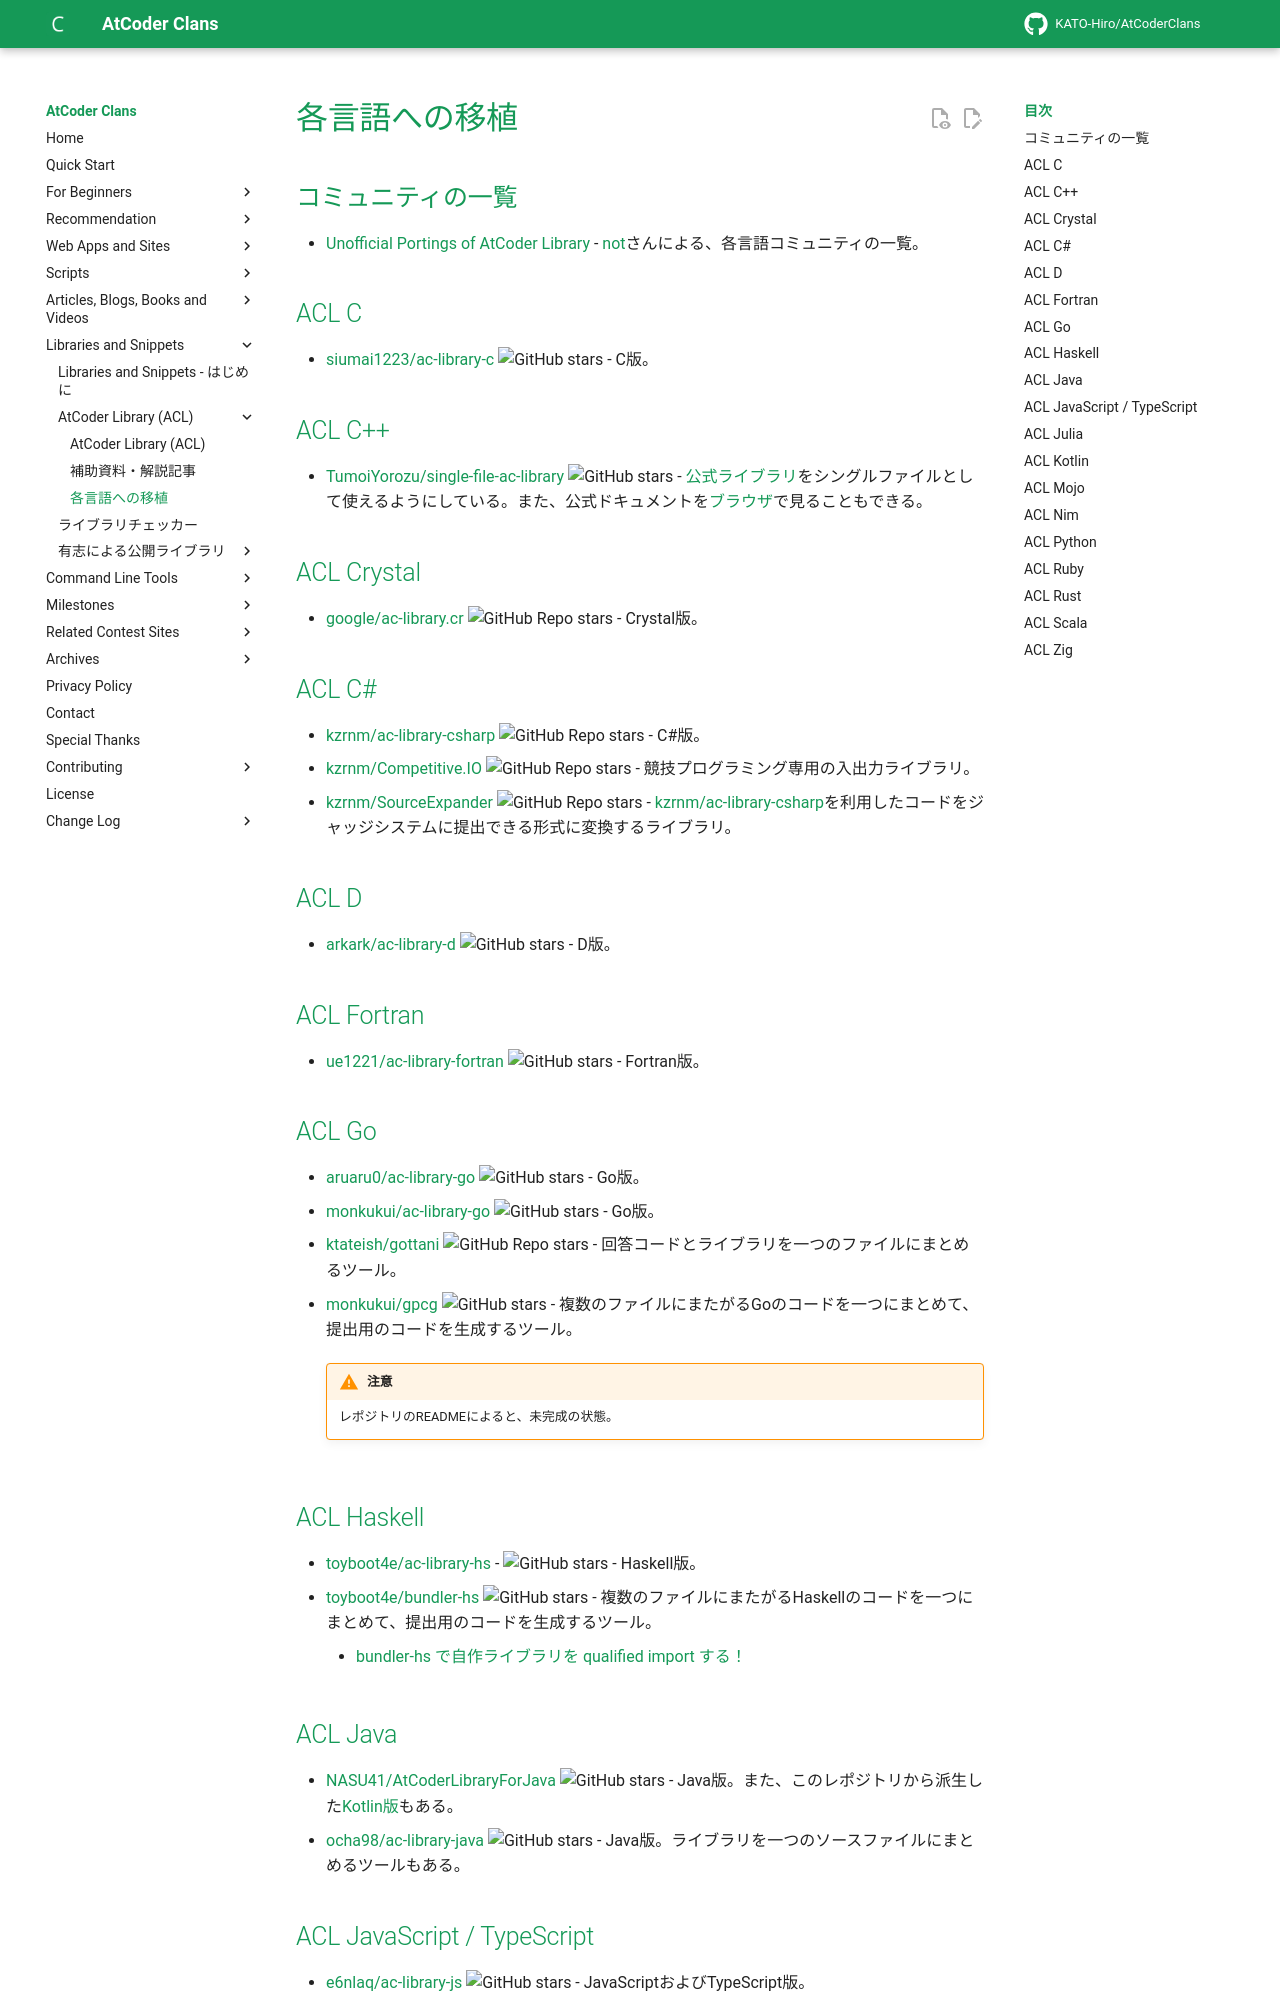

repository: KATO-Hiro/AtCoderClans · page: libraries/porting_of_acl/index.html · generator: mkdocs

---
title: 各言語への移植
---

## コミュニティの一覧

- [Unofficial Portings of AtCoder Library](https://docs.google.com/spreadsheets/d/19jMAqUbv98grVkLV_Lt54x5B8ILoTcvBzG8EbSvf5gY/edit#gid=0) - [not](https://atcoder.jp/users/not)さんによる、各言語コミュニティの一覧。

## ACL C

- [siumai1223/ac-library-c](https://github.com/siumai1223/ac-library-c) ![GitHub stars](https://img.shields.io/github/stars/siumai1223/ac-library-c?style=plastic) - C版。

## ACL C&#43;&#43;

- [TumoiYorozu/single-file-ac-library](https://github.com/TumoiYorozu/single-file-ac-library) ![GitHub stars](https://img.shields.io/github/stars/TumoiYorozu/single-file-ac-library?style=plastic) - [公式ライブラリ](https://atcoder.jp/posts/517)をシングルファイルとして使えるようにしている。また、公式ドキュメントを[ブラウザ](https://tumoiyorozu.github.io/single-file-ac-library/document_ja/)で見ることもできる。

## ACL Crystal

- [google/ac-library.cr](https://github.com/google/ac-library.cr) ![GitHub Repo stars](https://img.shields.io/github/stars/google/ac-library.cr?style=plastic) - Crystal版。

## ACL C&#35;
- [kzrnm/ac-library-csharp](https://github.com/kzrnm/ac-library-csharp) ![GitHub Repo stars](https://img.shields.io/github/stars/kzrnm/ac-library-csharp?style=plastic) - C#版。
- [kzrnm/Competitive.IO](https://github.com/kzrnm/Competitive.IO) ![GitHub Repo stars](https://img.shields.io/github/stars/kzrnm/Competitive.IO?style=plastic) - 競技プログラミング専用の入出力ライブラリ。
- [kzrnm/SourceExpander](https://github.com/kzrnm/SourceExpander) ![GitHub Repo stars](https://img.shields.io/github/stars/kzrnm/SourceExpander?style=plastic) - [kzrnm/ac-library-csharp](https://github.com/kzrnm/ac-library-csharp)を利用したコードをジャッジシステムに提出できる形式に変換するライブラリ。

## ACL D

- [arkark/ac-library-d](https://github.com/arkark/ac-library-d) ![GitHub stars](https://img.shields.io/github/stars/arkark/ac-library-d?style=plastic) - D版。

## ACL Fortran

- [ue1221/ac-library-fortran](https://github.com/ue1221/ac-library-fortran) ![GitHub stars](https://img.shields.io/github/stars/ue1221/ac-library-fortran?style=plastic) - Fortran版。

## ACL Go

- [aruaru0/ac-library-go](https://github.com/aruaru0/ac-library-go) ![GitHub stars](https://img.shields.io/github/stars/aruaru0/ac-library-go?style=plastic) - Go版。
- [monkukui/ac-library-go](https://github.com/monkukui/ac-library-go) ![GitHub stars](https://img.shields.io/github/stars/monkukui/ac-library-go?style=plastic) - Go版。
- [ktateish/gottani](https://github.com/ktateish/gottani) ![GitHub Repo stars](https://img.shields.io/github/stars/ktateish/gottani?style=plastic) - 回答コードとライブラリを一つのファイルにまとめるツール。
- [monkukui/gpcg](https://github.com/monkukui/gpcg) ![GitHub stars](https://img.shields.io/github/stars/monkukui/gpcg?style=plastic) - 複数のファイルにまたがるGoのコードを一つにまとめて、提出用のコードを生成するツール。

    !!! warning "注意"

        レポジトリのREADMEによると、未完成の状態。

## ACL Haskell

- [toyboot4e/ac-library-hs](https://github.com/toyboot4e/ac-library-hs) - ![GitHub stars](https://img.shields.io/github/stars/toyboot4e/ac-library-hs?style=plastic) - Haskell版。
- [toyboot4e/bundler-hs](https://github.com/toyboot4e/bundler-hs) ![GitHub stars](https://img.shields.io/github/stars/toyboot4e/bundler-hs?style=plastic) - 複数のファイルにまたがるHaskellのコードを一つにまとめて、提出用のコードを生成するツール。
    - [bundler-hs で自作ライブラリを qualified import する！](https://zenn.dev/toyboot4e/articles/bundler-hs-released)

## ACL Java

- [NASU41/AtCoderLibraryForJava](https://github.com/NASU41/AtCoderLibraryForJava) ![GitHub stars](https://img.shields.io/github/stars/NASU41/AtCoderLibraryForJava?style=plastic) - Java版。また、このレポジトリから派生した[Kotlin版](https://github.com/Hiromi-Ayase/ac-library-kt)もある。
- [ocha98/ac-library-java](https://github.com/ocha98/ac-library-java) ![GitHub stars](https://img.shields.io/github/stars/ocha98/ac-library-java?style=plastic) - Java版。ライブラリを一つのソースファイルにまとめるツールもある。
